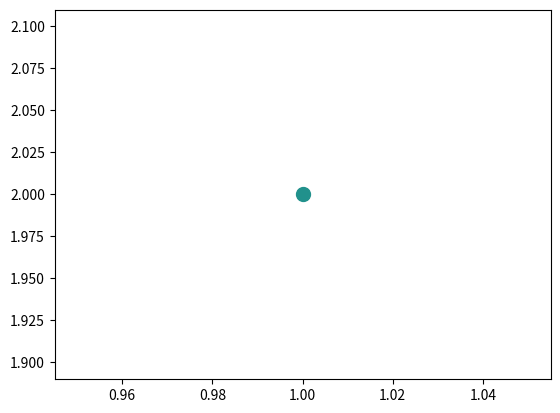

Here is the Python script that generated this plot:
import numpy as np
import matplotlib.pyplot as plt


a = 2

if a:
    print(a)
else:
    print("not a")


a, b, c, d = 0.0, 0.0, 0.0, 0.0

a = 1.2
c = 1.3
print(a)
print(c)



my_array = np.array([1, 2, 3, 4, 5])

for i in range(len(my_array)):
    print(my_array[i])



# 创建一个范围在10到40之间的示例数据
data = np.random.randint(10, 41, 100)

# 选择一个颜色映射，例如 'viridis'，你可以根据需要选择不同的颜色映射
cmap = plt.get_cmap('viridis')

# 根据数据值生成颜色
colors = [cmap(value / 40) for value in data]

# 绘制颜色标记
plt.scatter(1, 2, c=cmap(20 / 40), marker='o', s=100)

# 显示图形
plt.show()